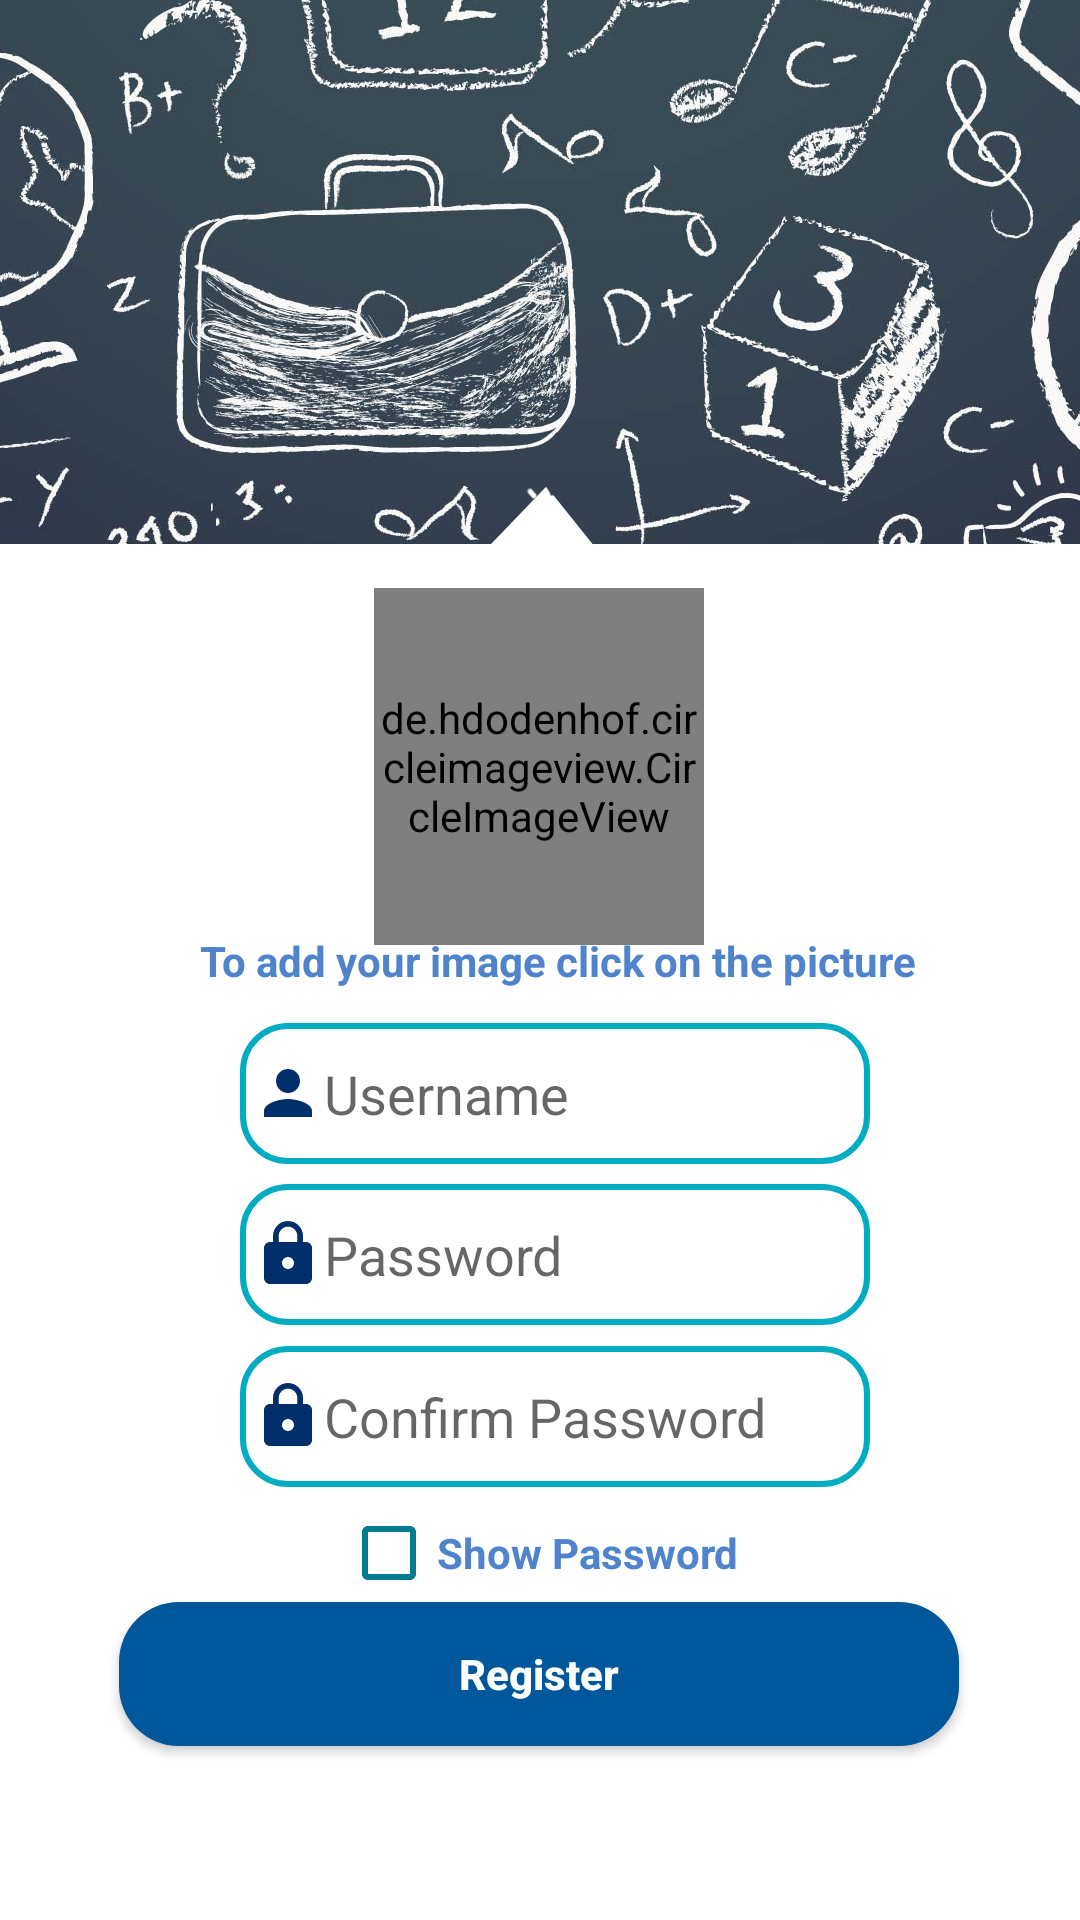

The Android layout XML behind this screen, and the referenced resources:
<!-- AndroidManifest.xml: application theme AppTheme -->
<!-- res/layout/activity_register.xml -->
<?xml version="1.0" encoding="utf-8"?>
<androidx.constraintlayout.widget.ConstraintLayout xmlns:android="http://schemas.android.com/apk/res/android"
    xmlns:app="http://schemas.android.com/apk/res-auto"
    xmlns:tools="http://schemas.android.com/tools"
    android:layout_width="match_parent"
    android:layout_height="match_parent"
    tools:context=".Signin"
    android:background="@drawable/sign_backk"
    android:fitsSystemWindows="true">

    <EditText
        android:id="@+id/usertxt_re"
        android:layout_width="wrap_content"
        android:layout_height="47dp"
        android:layout_marginStart="8dp"
        android:layout_marginTop="8dp"
        android:layout_marginEnd="8dp"
        android:layout_marginBottom="8dp"
        android:background="@drawable/boxes_round"
        android:drawableLeft="@drawable/ic_person_black_24dp"
        android:ems="10"
        android:hint="Username"
        android:inputType="textPersonName"
        android:textColor="@color/TextOnS"
        app:layout_constraintBottom_toBottomOf="parent"
        app:layout_constraintEnd_toEndOf="parent"
        app:layout_constraintHorizontal_bias="0.538"
        app:layout_constraintStart_toStartOf="parent"
        app:layout_constraintTop_toTopOf="parent"
        app:layout_constraintVertical_bias="0.577" />

    <EditText
        android:id="@+id/passtxt1-re"
        android:layout_width="wrap_content"
        android:layout_height="47dp"
        android:layout_marginStart="8dp"
        android:layout_marginTop="8dp"
        android:layout_marginEnd="8dp"
        android:layout_marginBottom="8dp"
        android:background="@drawable/boxes_round"
        android:drawableLeft="@drawable/ic_lock_black_24dp"
        android:ems="10"
        android:hint="Password"
        android:inputType="textPassword"
        android:textColor="@color/TextOnS"
        app:layout_constraintBottom_toBottomOf="parent"
        app:layout_constraintEnd_toEndOf="parent"
        app:layout_constraintHorizontal_bias="0.538"
        app:layout_constraintStart_toStartOf="parent"
        app:layout_constraintTop_toTopOf="parent"
        app:layout_constraintVertical_bias="0.67" />

    <EditText
        android:id="@+id/passtxt2-re"
        android:layout_width="wrap_content"
        android:layout_height="47dp"
        android:layout_marginStart="8dp"
        android:layout_marginTop="8dp"
        android:layout_marginEnd="8dp"
        android:layout_marginBottom="8dp"
        android:background="@drawable/boxes_round"
        android:drawableLeft="@drawable/ic_lock_black_24dp"
        android:ems="10"
        android:hint="Confirm Password"
        android:inputType="textPassword"
        android:textColor="@color/TextOnS"
        app:layout_constraintBottom_toBottomOf="parent"
        app:layout_constraintEnd_toEndOf="parent"
        app:layout_constraintHorizontal_bias="0.538"
        app:layout_constraintStart_toStartOf="parent"
        app:layout_constraintTop_toTopOf="parent"
        app:layout_constraintVertical_bias="0.764" />

    <Button
        android:id="@+id/main_register"
        android:layout_width="280dp"
        android:layout_height="wrap_content"
        android:layout_marginStart="8dp"
        android:layout_marginTop="8dp"
        android:layout_marginEnd="8dp"
        android:layout_marginBottom="8dp"
        android:background="@drawable/button_round"
        android:text="Register"
        android:textAllCaps="false"
        android:textColor="@android:color/background_light"
        android:textStyle="bold"
        app:layout_constraintBottom_toBottomOf="parent"
        app:layout_constraintEnd_toEndOf="parent"
        app:layout_constraintHorizontal_bias="0.495"
        app:layout_constraintStart_toStartOf="parent"
        app:layout_constraintTop_toTopOf="parent"
        app:layout_constraintVertical_bias="0.913" />

    <CheckBox
        android:id="@+id/check_pass_re"
        android:layout_width="wrap_content"
        android:layout_height="wrap_content"
        android:layout_marginStart="8dp"
        android:layout_marginTop="8dp"
        android:layout_marginEnd="8dp"
        android:layout_marginBottom="8dp"
        android:buttonTint="#007c91"
        android:text="@string/show_pwd"
        android:textColor="#4f83cc"
        android:textStyle="bold"
        app:layout_constraintBottom_toTopOf="@+id/main_register"
        app:layout_constraintEnd_toEndOf="parent"
        app:layout_constraintStart_toStartOf="parent"
        app:layout_constraintTop_toBottomOf="@+id/passtxt2-re"
        app:layout_constraintVertical_bias="0.207" />

    <de.hdodenhof.circleimageview.CircleImageView xmlns:app="http://schemas.android.com/apk/res-auto"
        android:id="@+id/profile_pic"
        android:layout_width="110dp"
        android:layout_height="119dp"
        android:layout_marginStart="8dp"
        android:layout_marginTop="8dp"
        android:layout_marginEnd="8dp"
        android:layout_marginBottom="8dp"
        android:src="@drawable/student2"
        app:civ_border_color="#00acc1"
        app:civ_border_width="2dp"
        app:layout_constraintBottom_toBottomOf="parent"
        app:layout_constraintEnd_toEndOf="parent"
        app:layout_constraintHorizontal_bias="0.498"
        app:layout_constraintStart_toStartOf="parent"
        app:layout_constraintTop_toTopOf="parent"
        app:layout_constraintVertical_bias="0.372" />

    <TextView
        android:id="@+id/textView"
        android:layout_width="wrap_content"
        android:layout_height="wrap_content"
        android:layout_marginStart="8dp"
        android:layout_marginTop="8dp"
        android:layout_marginEnd="8dp"
        android:layout_marginBottom="8dp"
        android:text="To add your image click on the picture"
        android:textAlignment="center"
        android:textColor="#4f83cc"
        android:textStyle="bold"
        app:layout_constraintBottom_toBottomOf="parent"
        app:layout_constraintEnd_toEndOf="parent"
        app:layout_constraintHorizontal_bias="0.555"
        app:layout_constraintStart_toStartOf="parent"
        app:layout_constraintTop_toTopOf="parent" />

</androidx.constraintlayout.widget.ConstraintLayout>
<!-- resources referenced by this layout -->
<resources>
  <color name="TextOnS">#000000</color>
  <!-- drawable boxes_round (drawable) -->
  <?xml version="1.0" encoding="utf-8"?>
  <shape xmlns:android="http://schemas.android.com/apk/res/android"
      android:shape="rectangle">
      <corners
          android:radius="15dp"/>
      <padding
          android:bottom="4dp"
          android:top="4dp"
          android:left="4dp"
          android:right="4dp"/>
      <stroke
          android:color="#00acc1"
          android:width="2dp"/>
  
  </shape>
  <!-- drawable button_round (drawable) -->
  <?xml version="1.0" encoding="utf-8"?>
  <shape xmlns:android="http://schemas.android.com/apk/res/android"
      android:shape="rectangle">
      <solid
          android:color="#01579b"></solid>
      <corners
          android:radius="20dp"/>
  </shape>
  <!-- drawable ic_lock_black_24dp (drawable) -->
  <vector android:height="24dp" android:tint="#002F6C"
      android:viewportHeight="24.0" android:viewportWidth="24.0"
      android:width="24dp" xmlns:android="http://schemas.android.com/apk/res/android">
      <path android:fillColor="#FF000000" android:pathData="M18,8h-1L17,6c0,-2.76 -2.24,-5 -5,-5S7,3.24 7,6v2L6,8c-1.1,0 -2,0.9 -2,2v10c0,1.1 0.9,2 2,2h12c1.1,0 2,-0.9 2,-2L20,10c0,-1.1 -0.9,-2 -2,-2zM12,17c-1.1,0 -2,-0.9 -2,-2s0.9,-2 2,-2 2,0.9 2,2 -0.9,2 -2,2zM15.1,8L8.9,8L8.9,6c0,-1.71 1.39,-3.1 3.1,-3.1 1.71,0 3.1,1.39 3.1,3.1v2z"/>
  </vector>
  <!-- drawable ic_person_black_24dp (drawable) -->
  <vector android:height="24dp" android:tint="#002F6C"
      android:viewportHeight="24.0" android:viewportWidth="24.0"
      android:width="24dp" xmlns:android="http://schemas.android.com/apk/res/android">
      <path android:fillColor="#FF000000" android:pathData="M12,12c2.21,0 4,-1.79 4,-4s-1.79,-4 -4,-4 -4,1.79 -4,4 1.79,4 4,4zM12,14c-2.67,0 -8,1.34 -8,4v2h16v-2c0,-2.66 -5.33,-4 -8,-4z"/>
  </vector>
  <!-- drawable sign_backk: jpg bitmap (drawable, 341559 bytes) -->
  <string name="show_pwd">Show Password</string>
  <style name="AppTheme" parent="Theme.AppCompat.Light.NoActionBar">
          
          <item name="colorPrimary">@color/colorPrimary</item>
          <item name="colorPrimaryDark">@color/colorPrimaryDark</item>
          <item name="colorAccent">@color/colorAccent</item>
          <item name="android:textColorPrimary">@color/TextOnS</item>
          <item name="android:windowTranslucentStatus">true</item>
          <item name="android:windowTranslucentNavigation">true</item>
      </style>
  <color name="colorPrimary">#01579B</color>
  <color name="colorPrimaryDark">#002f6c</color>
  <color name="colorAccent">#002f6c</color>
</resources>
